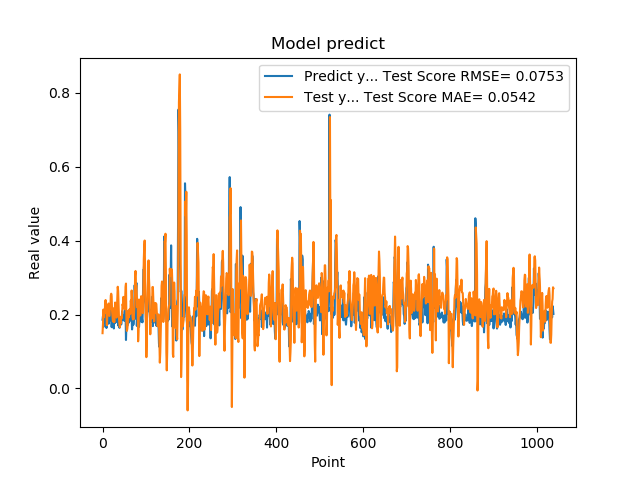

The data file committed next to this chart (first rows):
1.861467957496643066e-01, 1.496133140802962946e-01
1.954913884401321134e-01, 1.751728162181425130e-01
1.660518944263458530e-01, 2.135558629916672335e-01
1.907722949981689176e-01, 1.924628471688892006e-01
1.898660957813262939e-01, 2.121268842666082233e-01
2.001174986362457275e-01, 2.046534900477379737e-01
1.948629021644592563e-01, 2.299056023954469119e-01
1.779100298881530762e-01, 2.392921584109093669e-01
1.810636967420578003e-01, 2.214971647781674713e-01
1.635809391736984530e-01, 2.097066051022669353e-01
1.916799396276473999e-01, 1.710896262712330862e-01
2.085516005754470825e-01, 1.949416483251447951e-01
1.828240007162094394e-01, 2.239186708783325597e-01
1.857409924268722534e-01, 2.227152258492603454e-01
1.752161234617233276e-01, 2.299795748001161877e-01
1.845117062330245972e-01, 1.974929963582902070e-01
1.984785944223403931e-01, 1.962447358862907942e-01
1.841159015893935880e-01, 2.183788975871964189e-01
2.104043960571288785e-01, 2.158212455805203212e-01
2.088565975427627841e-01, 2.513994242931699707e-01
1.900728046894073209e-01, 2.564395621041989370e-01
1.658952832221984863e-01, 2.503418088612155423e-01
1.852532625198364535e-01, 2.086547670481068706e-01
1.799222826957702359e-01, 1.931492194475395163e-01
1.978618204593658447e-01, 1.813191775772020065e-01
1.711323857307434082e-01, 2.167742532169065484e-01
1.623787879943847379e-01, 1.984473972981799506e-01
2.059821039438247958e-01, 1.792623203873858206e-01
2.158481031656264981e-01, 2.079411923708262833e-01
1.768843084573745450e-01, 2.326484923833544716e-01
1.834106147289275845e-01, 2.292806413694389311e-01
1.805770993232727051e-01, 2.277907416520960904e-01
2.012096941471099854e-01, 1.917459808327030280e-01
2.066745012998580933e-01, 2.138652486988103230e-01
2.195876985788345337e-01, 2.439719395142841418e-01
1.944769918918609619e-01, 2.751886206485669728e-01
1.704634428024291992e-01, 2.630283834571102153e-01
1.750701963901519775e-01, 2.198965803035909383e-01
1.796004772186279297e-01, 1.876505013977262104e-01
1.640222966670989990e-01, 1.731987965818240494e-01
1.769366562366485596e-01, 1.658336633070286170e-01
1.781685650348663330e-01, 1.784990606652165912e-01
1.855484992265701294e-01, 1.769571112465029572e-01
1.732649058103561401e-01, 1.943836898507349809e-01
1.832000017166137418e-01, 1.896587122826698391e-01
2.088083624839782715e-01, 1.986625167070499853e-01
1.873752027750015536e-01, 2.279249185674049605e-01
1.986005455255508423e-01, 2.242282908577748479e-01
1.863885968923568726e-01, 2.477646960334782267e-01
1.885485500097274780e-01, 2.273420542041485748e-01
1.833238750696182529e-01, 2.219981421889896944e-01
2.096922993659972867e-01, 2.145155710132139459e-01
2.330529242753982544e-01, 2.389733810975570028e-01
2.151579260826110562e-01, 2.748359223516331773e-01
1.312076449394226074e-01, 2.838088855609114947e-01
1.684847325086593628e-01, 1.844007686989463102e-01
2.097207009792327881e-01, 1.557387149860874898e-01
1.697814613580703458e-01, 1.607935844703700379e-01
1.778024435043334961e-01, 1.721906432406960785e-01
1.968562752008438110e-01, 2.082949789649599648e-01
1.775619983673095703e-01, 2.100037016285620228e-01
... 979 more rows
